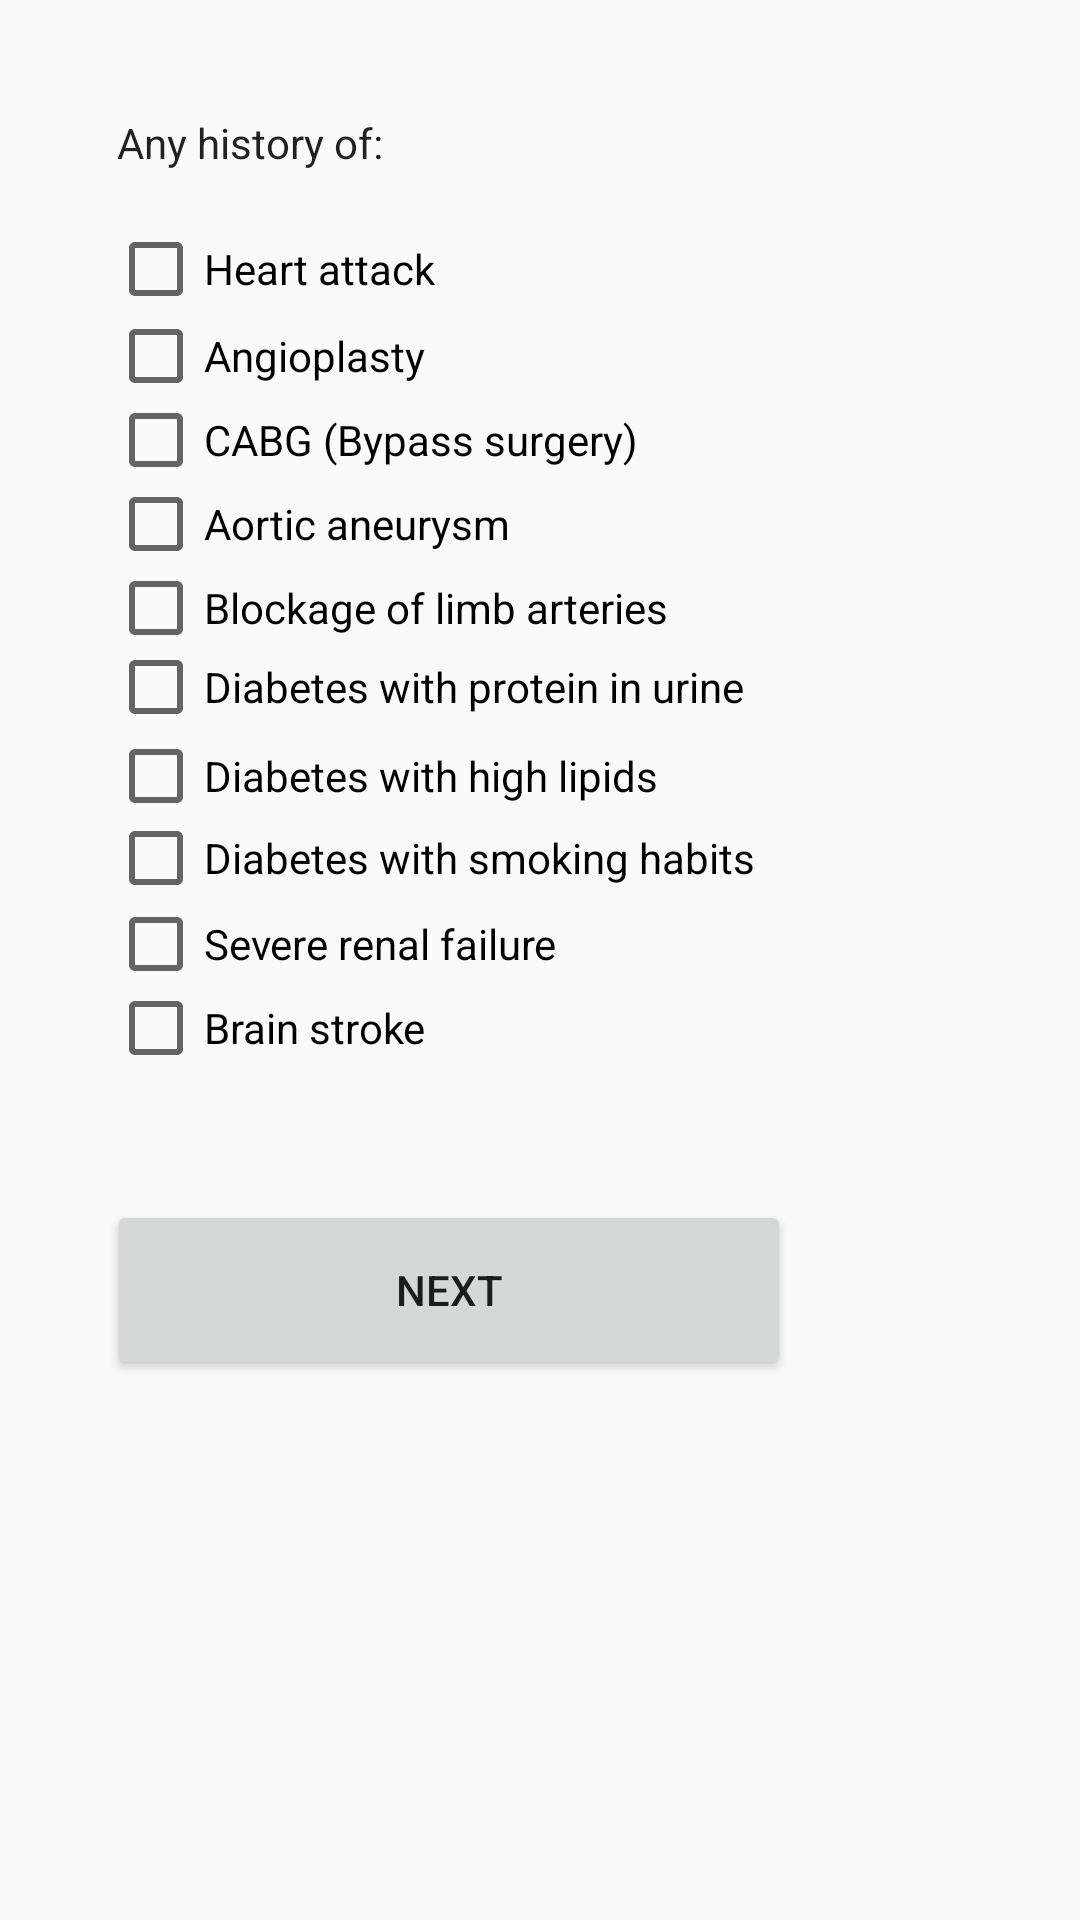

Android layout source for this screen:
<!-- AndroidManifest.xml: application theme AppTheme -->
<!-- res/layout/activity_riskpage1.xml -->
<?xml version="1.0" encoding="utf-8"?>
<androidx.constraintlayout.widget.ConstraintLayout xmlns:android="http://schemas.android.com/apk/res/android"
    xmlns:app="http://schemas.android.com/apk/res-auto"
    xmlns:tools="http://schemas.android.com/tools"
    android:layout_width="match_parent"
    android:layout_height="match_parent"
    tools:context=".riskpage1">

    <TextView
        android:id="@+id/textView18"
        android:layout_width="wrap_content"
        android:layout_height="wrap_content"
        android:layout_marginStart="39dp"
        android:layout_marginLeft="39dp"
        android:layout_marginTop="38dp"
        android:text="Any history of:"
        android:textAppearance="@style/TextAppearance.AppCompat.Body1"
        app:layout_constraintStart_toStartOf="parent"
        app:layout_constraintTop_toTopOf="parent" />

    <CheckBox
        android:id="@+id/checkBox1"
        android:layout_width="205dp"
        android:layout_height="29dp"
        android:layout_marginStart="36dp"
        android:layout_marginLeft="36dp"
        android:layout_marginTop="75dp"
        android:text="Heart attack"
        app:layout_constraintStart_toStartOf="parent"
        app:layout_constraintTop_toTopOf="parent"
        android:onClick="onCheckboxClicked"/>

    <CheckBox
        android:onClick="onCheckboxClicked"
        android:id="@+id/checkBox3"
        android:layout_width="205dp"
        android:layout_height="29dp"
        android:layout_marginStart="36dp"
        android:layout_marginLeft="36dp"
        android:layout_marginTop="104dp"
        android:text="Angioplasty"
        app:layout_constraintStart_toStartOf="parent"
        app:layout_constraintTop_toTopOf="parent" />

    <CheckBox
        android:onClick="onCheckboxClicked"
        android:id="@+id/checkBox4"
        android:layout_width="205dp"
        android:layout_height="29dp"
        android:layout_marginStart="36dp"
        android:layout_marginLeft="36dp"
        android:layout_marginTop="132dp"
        android:text="CABG (Bypass surgery)"
        app:layout_constraintStart_toStartOf="parent"
        app:layout_constraintTop_toTopOf="parent" />

    <CheckBox
        android:onClick="onCheckboxClicked"
        android:id="@+id/checkBox5"
        android:layout_width="205dp"
        android:layout_height="29dp"
        android:layout_marginStart="36dp"
        android:layout_marginLeft="36dp"
        android:layout_marginTop="160dp"
        android:text="Aortic aneurysm"
        app:layout_constraintStart_toStartOf="parent"
        app:layout_constraintTop_toTopOf="parent" />

    <CheckBox
        android:onClick="onCheckboxClicked"
        android:id="@+id/checkBox6"
        android:layout_width="205dp"
        android:layout_height="29dp"
        android:layout_marginStart="36dp"
        android:layout_marginLeft="36dp"
        android:layout_marginTop="188dp"
        android:text="Blockage of limb arteries"
        app:layout_constraintStart_toStartOf="parent"
        app:layout_constraintTop_toTopOf="parent" />

    <CheckBox
        android:onClick="onCheckboxClicked"
        android:id="@+id/checkBox7"
        android:layout_width="299dp"
        android:layout_height="26dp"
        android:layout_marginStart="36dp"
        android:layout_marginLeft="36dp"
        android:layout_marginTop="216dp"
        android:text="Diabetes with protein in urine"
        app:layout_constraintStart_toStartOf="parent"
        app:layout_constraintTop_toTopOf="parent" />

    <CheckBox
        android:onClick="onCheckboxClicked"
        android:id="@+id/checkBox8"
        android:layout_width="205dp"
        android:layout_height="29dp"
        android:layout_marginStart="36dp"
        android:layout_marginLeft="36dp"
        android:layout_marginTop="244dp"
        android:text="Diabetes with high lipids"
        app:layout_constraintStart_toStartOf="parent"
        app:layout_constraintTop_toTopOf="parent" />

    <CheckBox
        android:onClick="onCheckboxClicked"
        android:id="@+id/checkBox9"
        android:layout_width="297dp"
        android:layout_height="28dp"
        android:layout_marginStart="36dp"
        android:layout_marginLeft="36dp"
        android:layout_marginTop="272dp"
        android:text="Diabetes with smoking habits"
        app:layout_constraintStart_toStartOf="parent"
        app:layout_constraintTop_toTopOf="parent" />

    <CheckBox
        android:onClick="onCheckboxClicked"
        android:id="@+id/checkBox2"
        android:layout_width="205dp"
        android:layout_height="29dp"
        android:layout_marginStart="36dp"
        android:layout_marginLeft="36dp"
        android:layout_marginTop="300dp"
        android:text="Severe renal failure"
        app:layout_constraintStart_toStartOf="parent"
        app:layout_constraintTop_toTopOf="parent" />

    <CheckBox
        android:onClick="onCheckboxClicked"
        android:id="@+id/checkBox10"
        android:layout_width="205dp"
        android:layout_height="29dp"
        android:layout_marginStart="36dp"
        android:layout_marginLeft="36dp"
        android:layout_marginTop="328dp"
        android:text="Brain stroke"
        app:layout_constraintStart_toStartOf="parent"
        app:layout_constraintTop_toTopOf="parent" />

    <Button
        android:id="@+id/button7"
        android:layout_width="228dp"
        android:layout_height="60dp"
        android:layout_marginStart="61dp"
        android:layout_marginLeft="61dp"
        android:layout_marginTop="400dp"
        android:layout_marginEnd="122dp"
        android:layout_marginRight="122dp"
        android:text="Next"
        app:layout_constraintEnd_toEndOf="parent"
        app:layout_constraintStart_toStartOf="parent"
        app:layout_constraintTop_toTopOf="parent"
        android:onClick="nextfrompage1"/>


</androidx.constraintlayout.widget.ConstraintLayout>
<!-- resources referenced by this layout -->
<resources>
  <style name="AppTheme" parent="Theme.AppCompat.Light.DarkActionBar">
          
          <item name="colorPrimary">@color/colorPrimary</item>
          <item name="colorPrimaryDark">@color/colorPrimaryDark</item>
          <item name="colorAccent">@color/colorAccent</item>
      </style>
  <color name="colorPrimary">#6200EE</color>
  <color name="colorPrimaryDark">#3700B3</color>
  <color name="colorAccent">#1A7E74</color>
</resources>
